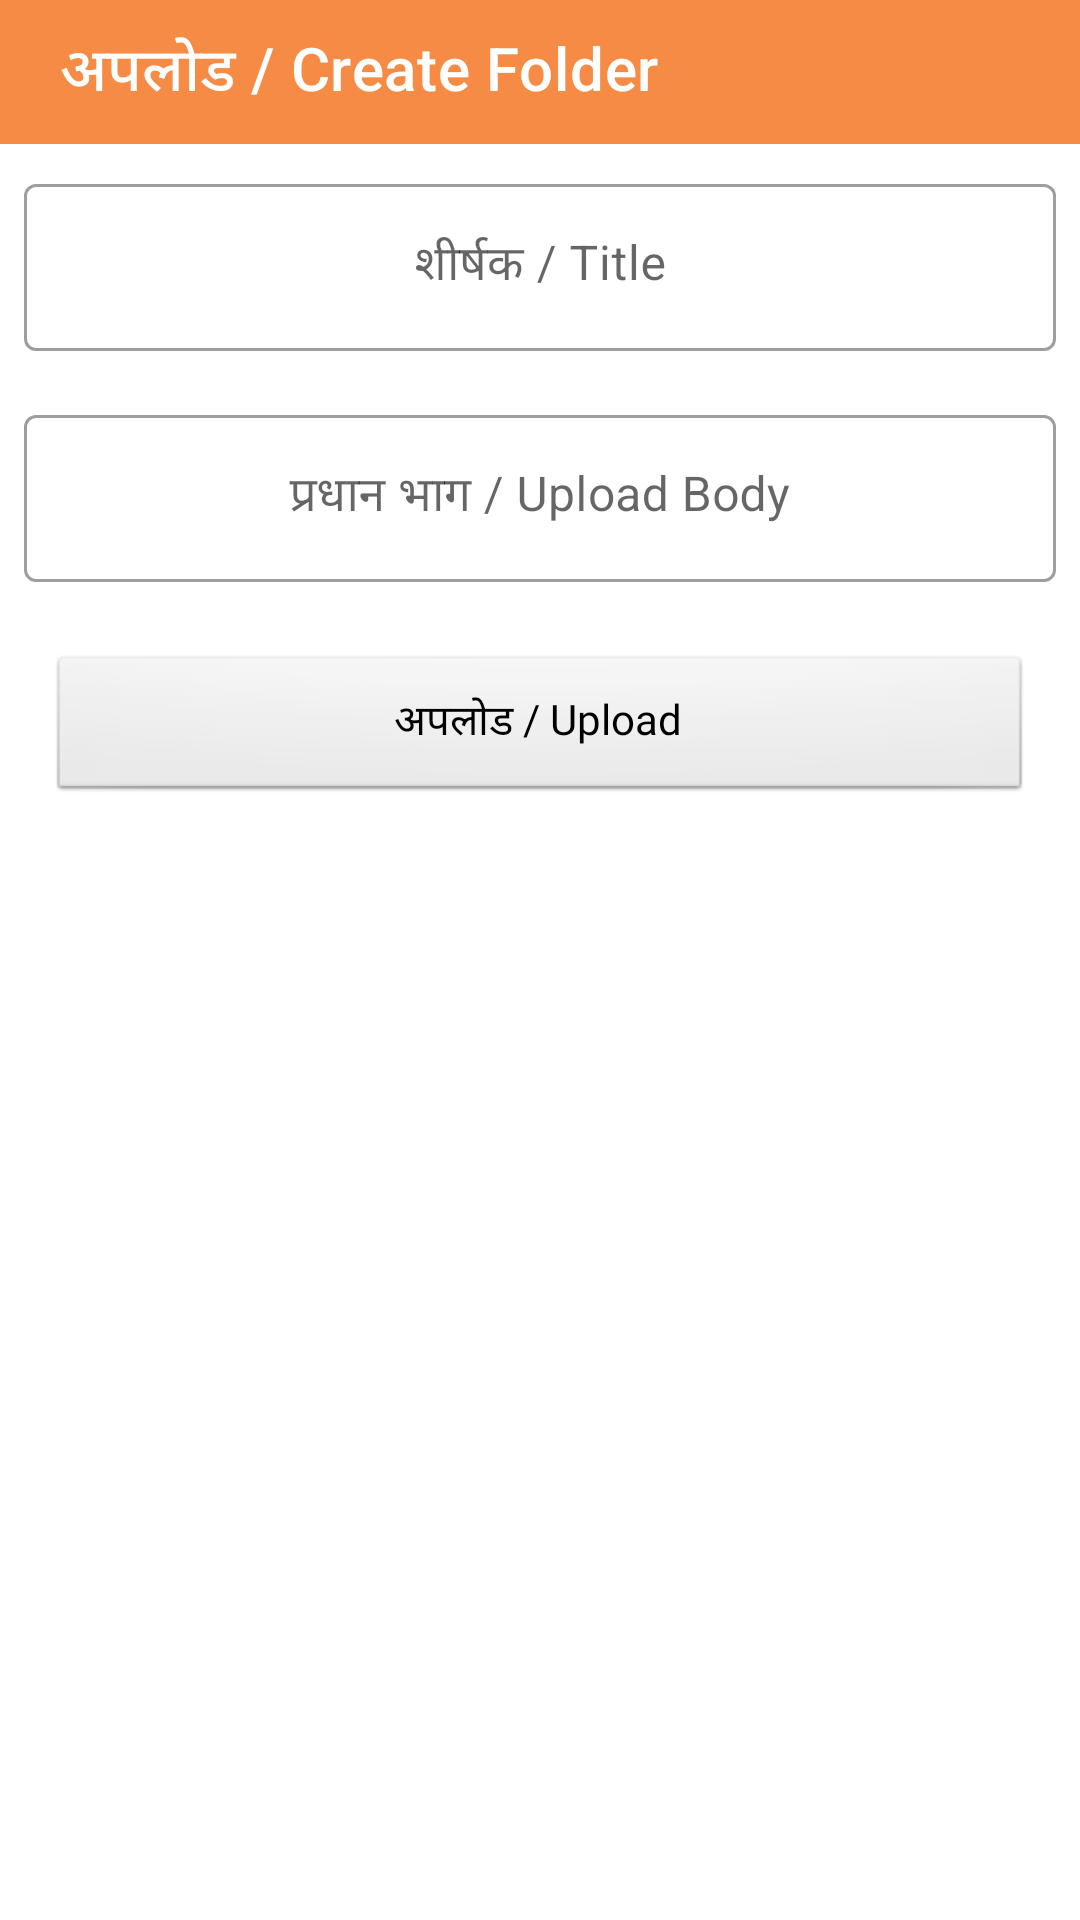

Here is an Android app screen rendered from its layout file. Give the layout XML and the strings, colors and styles it references.
<!-- AndroidManifest.xml: application theme AppTheme -->
<!-- res/layout/fragment_folder_post.xml -->
<?xml version="1.0" encoding="utf-8"?>
<LinearLayout xmlns:android="http://schemas.android.com/apk/res/android"
    xmlns:app="http://schemas.android.com/apk/res-auto"
    android:layout_width="match_parent"
    android:layout_height="match_parent"
    android:background="@android:color/white"
    android:clickable="true"
    android:focusable="true"
    android:orientation="vertical">

    <androidx.appcompat.widget.Toolbar
        android:id="@+id/toolbarUp"
        android:layout_width="match_parent"
        android:layout_height="48dp"
        android:background="@color/colorPrimary"
        android:gravity="center"
        android:paddingStart="16dp"
        android:paddingEnd="16dp"
        app:layout_collapseMode="pin"
        app:title="@string/upload_folder"
        app:titleTextColor="@color/colorWhiteBg" />

    <com.google.android.material.textfield.TextInputLayout
        android:id="@+id/tilTitle"
        style="@style/Widget.MaterialComponents.TextInputLayout.OutlinedBox"
        android:layout_width="match_parent"
        android:layout_height="wrap_content"
        android:padding="8dp">

        <com.google.android.material.textfield.TextInputEditText
            android:id="@+id/etTitle"
            android:layout_width="match_parent"
            android:layout_height="wrap_content"
            android:background="@null"
            android:gravity="center_horizontal"
            android:hint="@string/upload_title"
            android:maxLength="80"
            android:maxLines="1" />

    </com.google.android.material.textfield.TextInputLayout>

    <com.google.android.material.textfield.TextInputLayout
        android:id="@+id/tilBody"
        style="@style/Widget.MaterialComponents.TextInputLayout.OutlinedBox"
        android:layout_width="match_parent"
        android:layout_height="wrap_content"
        android:padding="8dp"

        app:layout_constraintTop_toBottomOf="@id/tilTitle">

        <com.google.android.material.textfield.TextInputEditText
            android:id="@+id/etBody"
            android:layout_width="match_parent"
            android:layout_height="wrap_content"
            android:background="@null"
            android:gravity="center_horizontal"
            android:hint="@string/upload_body"
            android:maxLength="80"
            android:maxLines="2" />

    </com.google.android.material.textfield.TextInputLayout>


    <Button
        android:id="@+id/btUpload"
        android:layout_width="match_parent"
        android:layout_height="50dp"
        android:layout_margin="16dp"
        android:text="@string/upload" />


</LinearLayout>
<!-- resources referenced by this layout -->
<resources>
  <color name="colorPrimary">#f58b44</color>
  <color name="colorWhiteBg">#FFFFFF</color>
  <string name="upload">अपलोड  / Upload</string>
  <string name="upload_body">प्रधान भाग / Upload Body</string>
  <string name="upload_folder">अपलोड  / Create Folder</string>
  <string name="upload_title">शीर्षक / Title</string>
  <style name="AppTheme" parent="Theme.MaterialComponents.Light.NoActionBar">
          <item name="colorPrimary">@color/colorPrimary</item>
          <item name="colorPrimaryDark">@color/colorPrimaryDark</item>
          <item name="colorAccent">@color/colorAccent</item>
  
          <item name="android:colorBackground">@color/colorWhiteBg</item>
  
          <item name="android:textViewStyle">@style/TextViewStyle</item>
          <item name="android:buttonStyle">@style/ButtonStyle</item>
      </style>
  <color name="colorPrimaryDark">#D87635</color>
  <color name="colorAccent">#f58b44</color>
  <style name="TextViewStyle" parent="android:Widget.TextView">
          
          
      </style>
  <style name="ButtonStyle" parent="android:Widget.Button">
          <item name="android:fontFamily">@font/eczarmedium</item>
      </style>
</resources>
